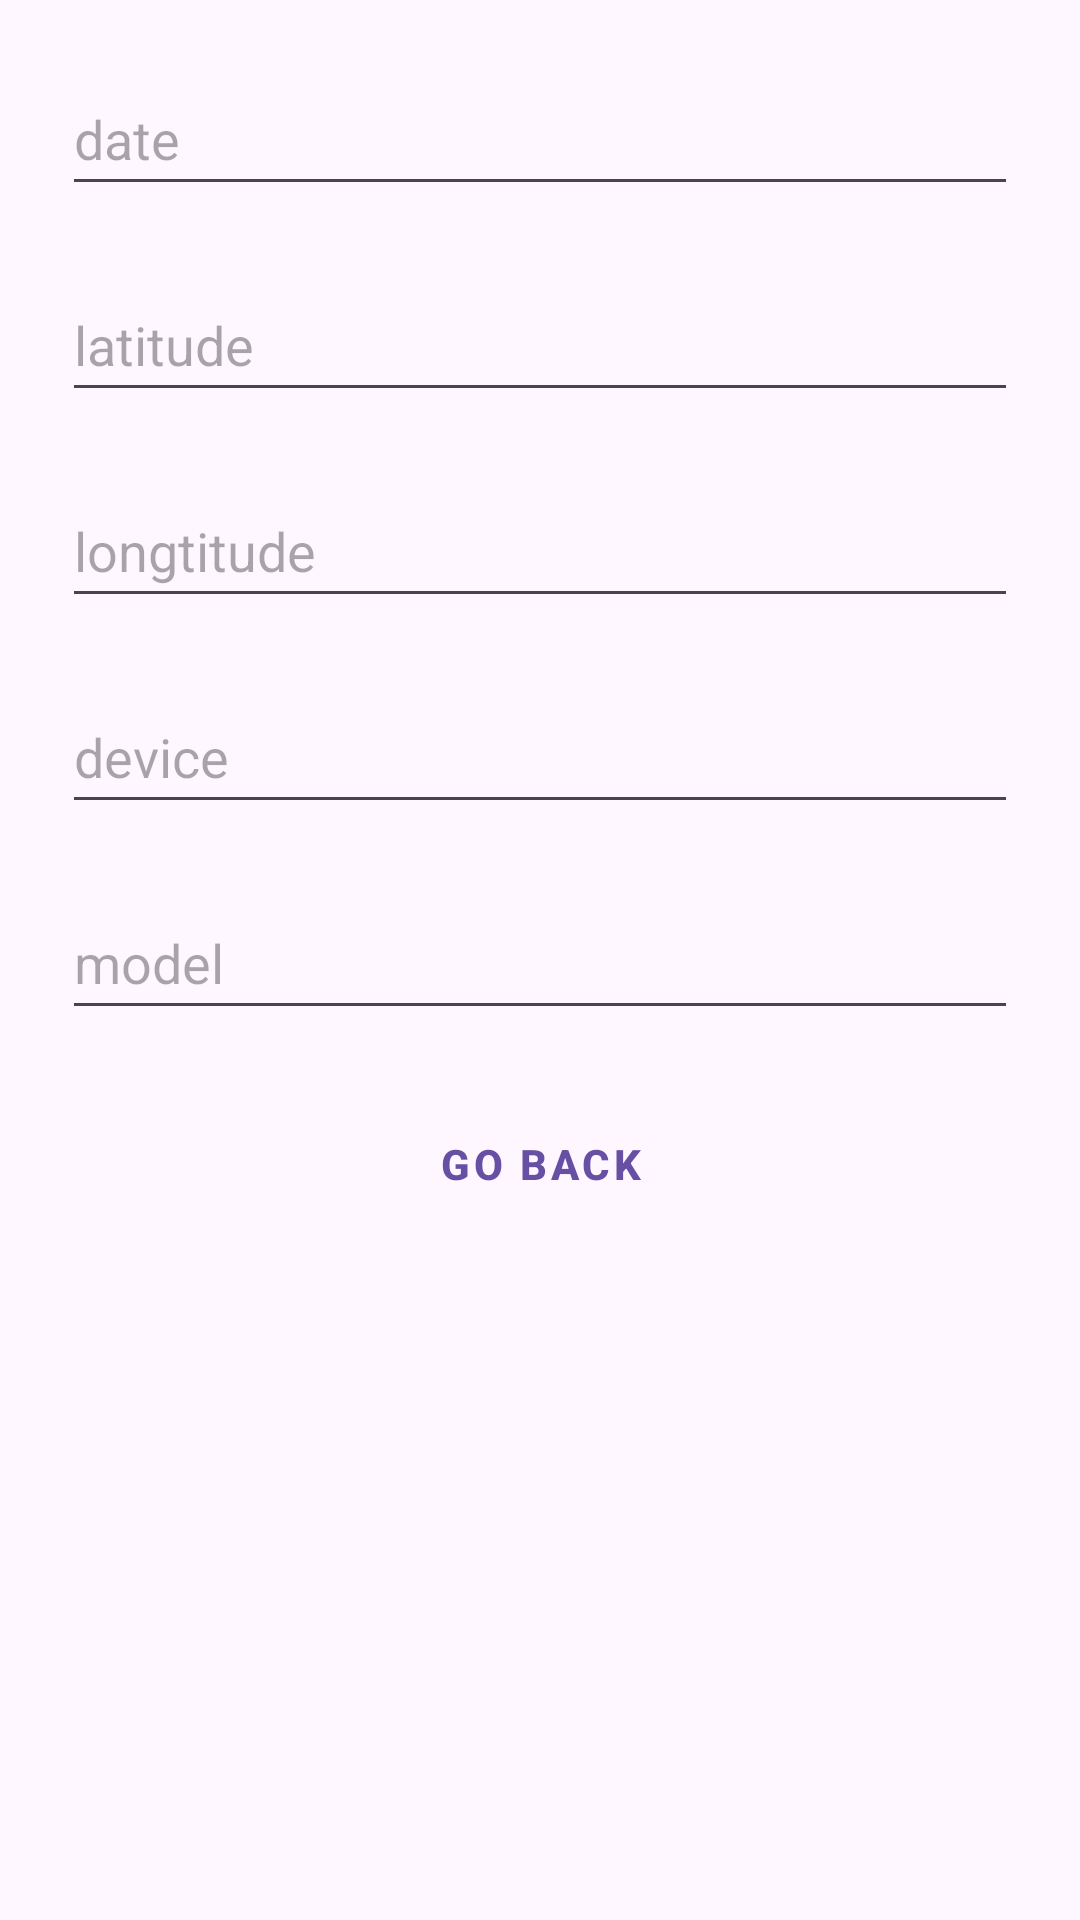

Layout XML and referenced resources for this Android screen:
<!-- AndroidManifest.xml: application theme Theme.Exif -->
<!-- res/layout/fragment_second.xml -->
<?xml version="1.0" encoding="utf-8"?>
<androidx.constraintlayout.widget.ConstraintLayout xmlns:android="http://schemas.android.com/apk/res/android"
    xmlns:app="http://schemas.android.com/apk/res-auto"
    xmlns:tools="http://schemas.android.com/tools"
    android:layout_width="match_parent"
    android:layout_height="match_parent"
    tools:context=".SecondFragment">

    <Button
        android:id="@+id/button_second"
        android:layout_width="0dp"
        android:layout_height="wrap_content"
        android:layout_margin="10pt"
        android:text="Go back"
        android:textStyle="bold"
        style = "@style/Widget.MaterialComponents.Button.OutlinedButton"
        app:layout_constraintEnd_toEndOf="parent"
        app:layout_constraintStart_toStartOf="parent"
        app:layout_constraintTop_toBottomOf="@+id/editModel" />

    <EditText
        android:id="@+id/editDate"
        android:layout_width="0dp"
        android:layout_height="wrap_content"
        android:layout_margin="10pt"
        android:ems="10"
        android:hint="date"
        android:inputType="textMultiLine"
        android:minHeight="48dp"
        app:layout_constraintEnd_toEndOf="parent"
        app:layout_constraintStart_toStartOf="parent"
        app:layout_constraintTop_toTopOf="parent" />

    <EditText
        android:id="@+id/editLatitude"
        android:layout_width="0dp"
        android:layout_height="wrap_content"
        android:layout_margin="10pt"
        android:ems="10"
        android:hint="latitude"
        android:inputType="textMultiLine"
        android:minHeight="48dp"
        app:layout_constraintEnd_toEndOf="parent"
        app:layout_constraintStart_toStartOf="parent"
        app:layout_constraintTop_toBottomOf="@+id/editDate" />

    <EditText
        android:id="@+id/editLongitude"
        android:layout_width="0dp"
        android:layout_height="wrap_content"
        android:layout_margin="10pt"
        android:ems="10"
        android:hint="longtitude"
        android:inputType="textMultiLine"
        android:minHeight="48dp"
        app:layout_constraintEnd_toEndOf="parent"
        app:layout_constraintStart_toStartOf="parent"
        app:layout_constraintTop_toBottomOf="@+id/editLatitude" />

    <EditText
        android:id="@+id/editDevice"
        android:layout_width="0dp"
        android:layout_height="wrap_content"
        android:layout_margin="10pt"
        android:ems="10"
        android:hint="device"
        android:inputType="textMultiLine"
        android:minHeight="48dp"
        app:layout_constraintEnd_toEndOf="parent"
        app:layout_constraintStart_toStartOf="parent"
        app:layout_constraintTop_toBottomOf="@+id/editLongitude" />

    <EditText
        android:id="@+id/editModel"
        android:layout_width="0dp"
        android:layout_height="wrap_content"
        android:layout_margin="10pt"
        android:ems="10"
        android:hint="model"
        android:inputType="textMultiLine"
        android:minHeight="48dp"
        app:layout_constraintEnd_toEndOf="parent"
        app:layout_constraintStart_toStartOf="parent"
        app:layout_constraintTop_toBottomOf="@+id/editDevice" />

</androidx.constraintlayout.widget.ConstraintLayout>
<!-- resources referenced by this layout -->
<resources>
  <style name="Theme.Exif" parent="Base.Theme.Exif" />
  <style name="Base.Theme.Exif" parent="Theme.Material3.DayNight.NoActionBar">
          
          
      </style>
</resources>
